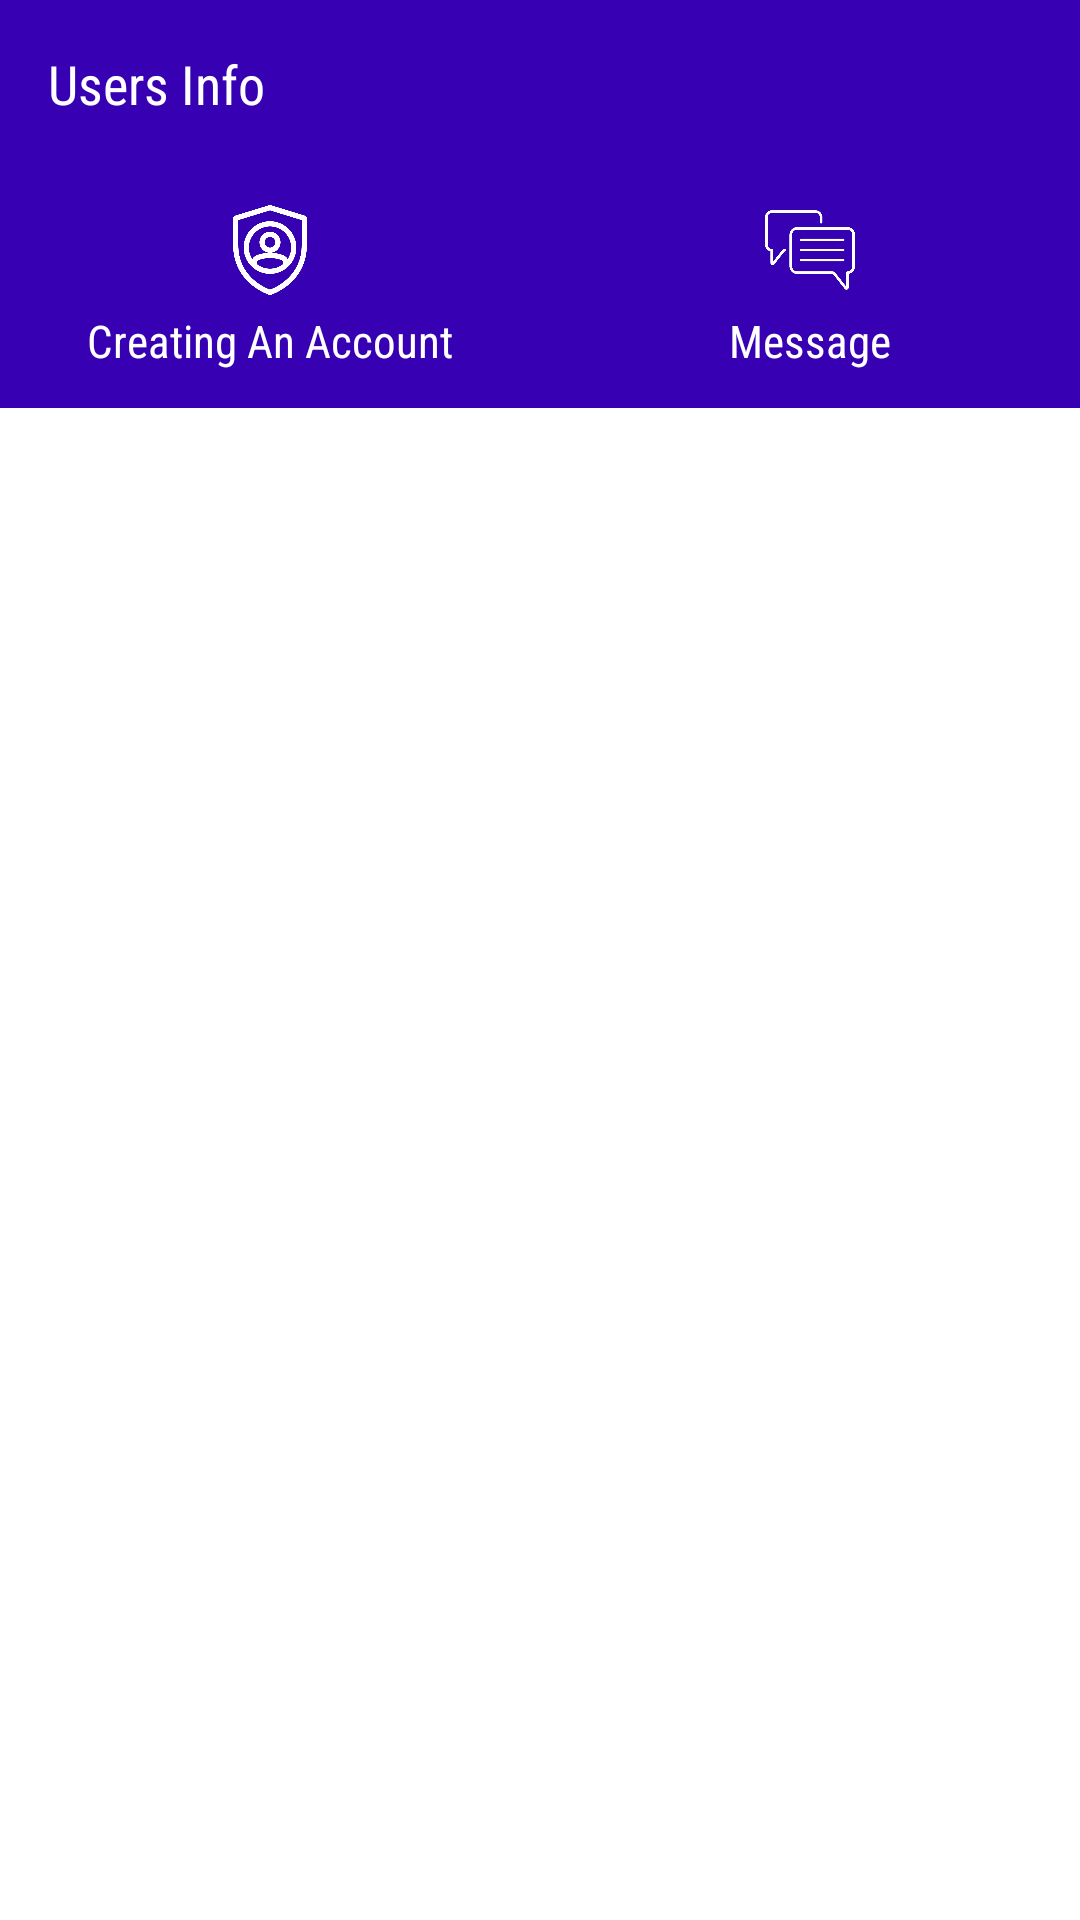

Here is an Android app screen rendered from its layout file. Give the layout XML and the strings, colors and styles it references.
<!-- AndroidManifest.xml: application theme AppTheme -->
<!-- res/layout/activity_home.xml -->
<?xml version="1.0" encoding="utf-8"?>
<RelativeLayout xmlns:android="http://schemas.android.com/apk/res/android"
    xmlns:app="http://schemas.android.com/apk/res-auto"
    xmlns:tools="http://schemas.android.com/tools"
    android:layout_width="match_parent"
    android:background="@android:color/white"
    android:layout_height="match_parent"
    tools:context=".HomeActivity">







    <com.google.android.material.appbar.MaterialToolbar
        android:id="@+id/HomeToolbarID"
        android:background="@color/colorPrimary"
        app:titleTextColor="@android:color/white"
        android:layout_width="match_parent"
        android:layout_height="wrap_content">

        <com.google.android.material.textview.MaterialTextView
            android:layout_centerVertical="true"
            android:layout_centerHorizontal="true"
            android:textColor="@android:color/white"
            android:text="Users Info"
            android:fontFamily="sans-serif-condensed"
            android:textSize="18sp"
            android:layout_width="wrap_content"
            android:layout_height="wrap_content">

        </com.google.android.material.textview.MaterialTextView>


    </com.google.android.material.appbar.MaterialToolbar>


    <RelativeLayout
        android:id="@+id/ButtonlayoutID"
        android:background="@color/colorPrimary"
        android:layout_below="@+id/HomeToolbarID"
        android:layout_width="match_parent"
        android:layout_height="80dp">


        <LinearLayout
            android:weightSum="2"
            android:layout_width="match_parent"
            android:layout_height="match_parent">


            <RelativeLayout
                android:background="@drawable/click_button_ripple"
                android:id="@+id/RegisterButtonID"
                android:layout_weight="1"
                android:layout_width="0dp"
                android:layout_height="match_parent">

                <RelativeLayout
                    android:layout_centerHorizontal="true"
                    android:layout_centerVertical="true"
                    android:layout_width="wrap_content"
                    android:layout_height="wrap_content">


                    <ImageView
                        android:id="@+id/userid"
                        android:src="@drawable/user"
                        android:layout_centerHorizontal="true"
                        android:layout_width="30dp"
                        android:layout_height="30dp">

                    </ImageView>

                    <TextView
                        android:layout_below="@+id/userid"
                        android:layout_marginTop="5dp"
                        android:textColor="@android:color/white"
                        android:textSize="15sp"
                        android:fontFamily="sans-serif-condensed"
                        android:text="Creating An Account"
                        android:layout_width="wrap_content"
                        android:layout_height="wrap_content">

                    </TextView>

                </RelativeLayout>


            </RelativeLayout>


            <RelativeLayout
                android:background="@drawable/click_button_ripple"

                android:id="@+id/MessageID"
                android:layout_weight="1"
                android:layout_width="0dp"
                android:layout_height="match_parent">


                <RelativeLayout
                    android:layout_centerHorizontal="true"
                    android:layout_centerVertical="true"
                    android:layout_width="wrap_content"
                    android:layout_height="wrap_content">


                    <ImageView
                        android:id="@+id/chatid"
                        android:src="@drawable/message"
                        android:layout_centerHorizontal="true"
                        android:layout_width="30dp"
                        android:layout_height="30dp">

                    </ImageView>

                    <TextView
                        android:layout_below="@+id/chatid"
                        android:layout_marginTop="5dp"
                        android:textColor="@android:color/white"
                        android:textSize="15sp"
                        android:fontFamily="sans-serif-condensed"
                        android:text="Message"
                        android:layout_width="wrap_content"
                        android:layout_height="wrap_content">

                    </TextView>

                </RelativeLayout>

            </RelativeLayout>

        </LinearLayout>


    </RelativeLayout>

    <RelativeLayout
        android:layout_below="@+id/ButtonlayoutID"
        android:layout_width="match_parent"
        android:layout_height="match_parent">

        <androidx.recyclerview.widget.RecyclerView
            android:id="@+id/MainViewID"
            android:layout_width="match_parent"
            android:layout_height="match_parent">

        </androidx.recyclerview.widget.RecyclerView>

    </RelativeLayout>

</RelativeLayout>
<!-- resources referenced by this layout -->
<resources>
  <color name="colorPrimary">#3700B3</color>
  <!-- drawable click_button_ripple (drawable) -->
  <?xml version="1.0" encoding="utf-8"?>
  <ripple xmlns:android="http://schemas.android.com/apk/res/android"
      xmlns:tools="http://schemas.android.com/tools"
      android:color="#3F51B5"
      tools:targetApi="lollipop">
      <item android:id="@android:id/mask">
          <shape android:shape="rectangle">
              <solid android:color="#3F51B5" />
  
  
          </shape>
      </item>
  
  </ripple>
  <!-- drawable message: png bitmap (drawable, 8378 bytes) -->
  <!-- drawable user: png bitmap (drawable, 17489 bytes) -->
  <style name="AppTheme" parent="Theme.MaterialComponents.Light.NoActionBar">
          
          <item name="colorPrimary">@color/colorPrimary</item>
          <item name="colorPrimaryDark">@color/colorPrimaryDark</item>
          <item name="colorAccent">@color/colorAccent</item>
      </style>
  <color name="colorPrimaryDark">#3700B3</color>
  <color name="colorAccent">#3700B3</color>
</resources>
